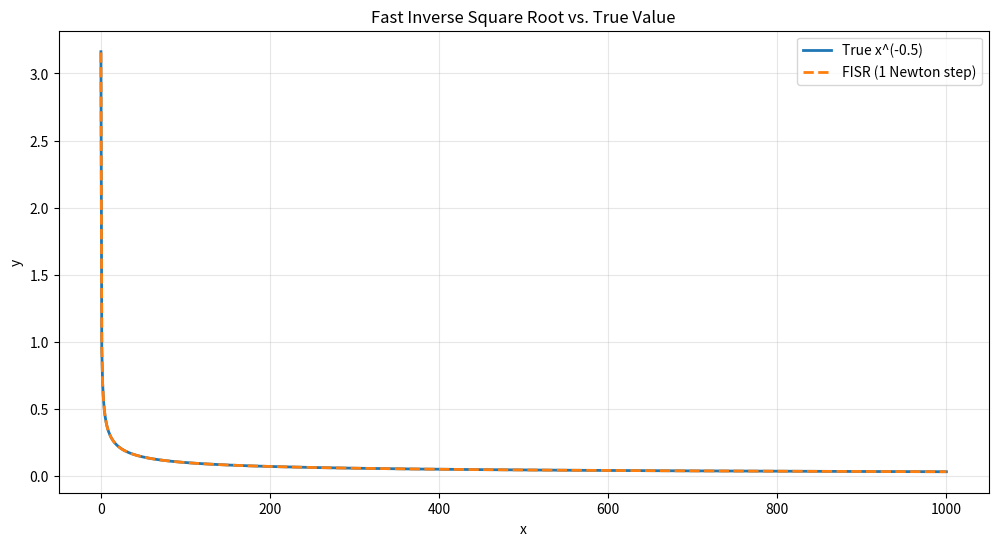
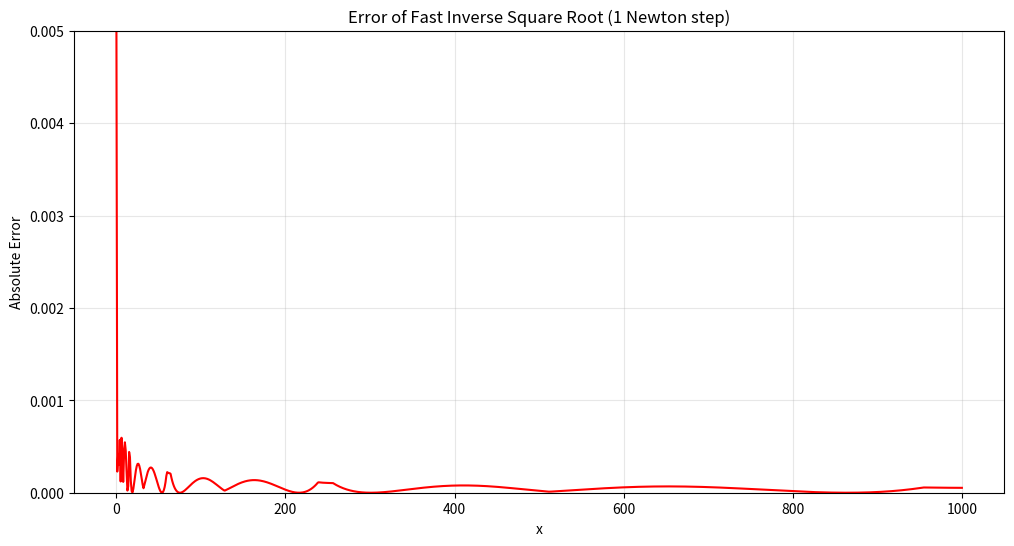
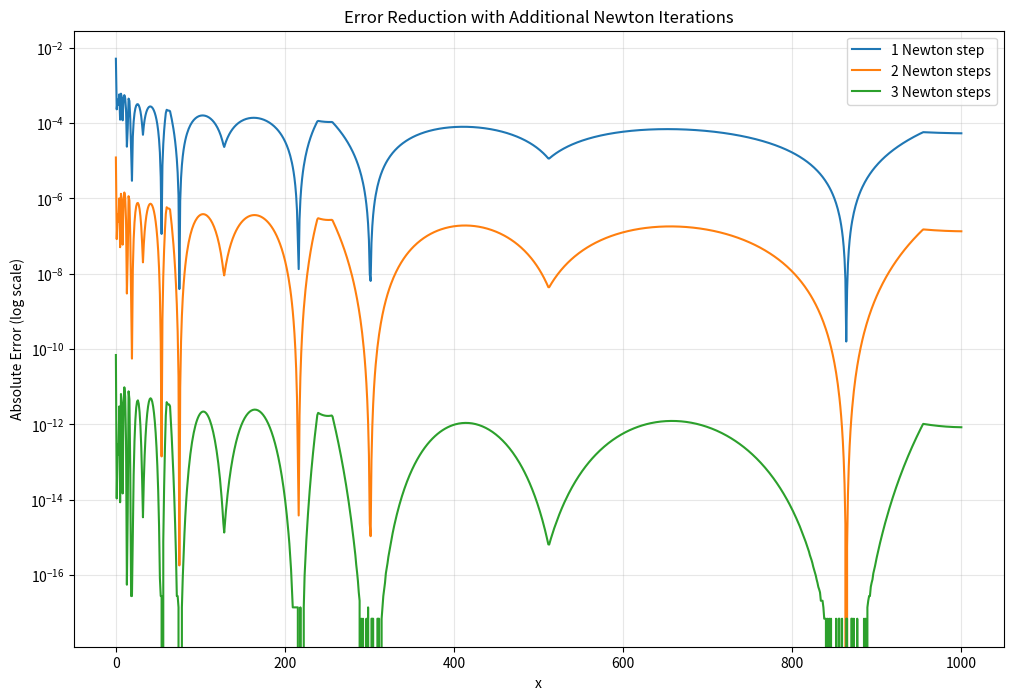

These figures' Python source, in order:
import struct

import matplotlib.pyplot as plt
import numpy as np


def fast_inv_sqrt(x, newton_iters=1):
    # i am converting float to integer bit pattern
    i = struct.unpack("<i", struct.pack("<f", x))[0]
    i = 0x5F3759DF - (i >> 1)
    # i am convertin back to float
    y = struct.unpack("<f", struct.pack("<i", i))[0]

    # Newton method iterations- y = y * (1.5 - 0.5 * x * y^2)
    x2 = x * 0.5
    for _ in range(newton_iters):
        y = y * (1.5 - x2 * y * y)
    return y


# i am generating test values
x_vals = np.linspace(0.1, 1000, 1000)
true_vals = 1.0 / np.sqrt(x_vals)
fisr_vals = np.array([fast_inv_sqrt(x, newton_iters=1) for x in x_vals])

plt.figure(figsize=(12, 6))
plt.plot(x_vals, true_vals, label="True x^(-0.5)", linewidth=2)
plt.plot(x_vals, fisr_vals, "--", label="FISR (1 Newton step)", linewidth=2)
plt.xlabel("x")
plt.ylabel("y")
plt.title("Fast Inverse Square Root vs. True Value")
plt.legend()
plt.grid(alpha=0.3)
plt.show()


# i am plotting error curves here
error = np.abs(fisr_vals - true_vals)
plt.figure(figsize=(12, 6))
plt.plot(x_vals, error, color="red")
plt.xlabel("x")
plt.ylabel("Absolute Error")
plt.title("Error of Fast Inverse Square Root (1 Newton step)")
plt.grid(alpha=0.3)
plt.ylim(0, 0.005)
plt.show()


# i am adding more newton iterations here

fisr_1 = np.array([fast_inv_sqrt(x, newton_iters=1) for x in x_vals])
fisr_2 = np.array([fast_inv_sqrt(x, newton_iters=2) for x in x_vals])
fisr_3 = np.array([fast_inv_sqrt(x, newton_iters=3) for x in x_vals])

error_1 = np.abs(fisr_1 - true_vals)
error_2 = np.abs(fisr_2 - true_vals)
error_3 = np.abs(fisr_3 - true_vals)

plt.figure(figsize=(12, 8))
plt.semilogy(x_vals, error_1, label="1 Newton step")
plt.semilogy(x_vals, error_2, label="2 Newton steps")
plt.semilogy(x_vals, error_3, label="3 Newton steps")
plt.xlabel("x")
plt.ylabel("Absolute Error (log scale)")
plt.title("Error Reduction with Additional Newton Iterations")
plt.legend()
plt.grid(alpha=0.3)
plt.show()
